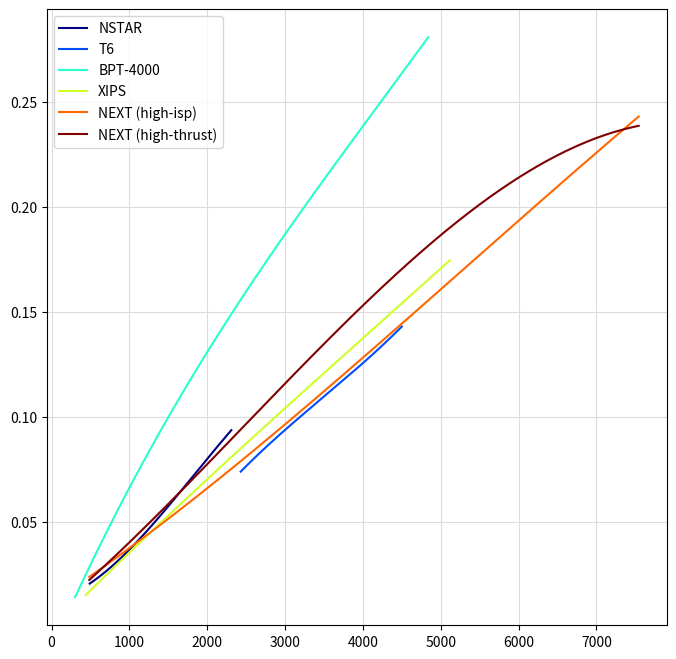

Recreate this plot in Python. (Note: this script raises an exception after producing the figure.)
# Module contains classes including EP thruster data
# Note: data currently based o estimates from publically available sources (see comments for source data)
# Note: linear relationships currently assumed between power and thrust/isp

# TODO ==== update thrusters included
# TODO ==== curves for thruster data
# TODO ==== figure out why higher power engines do not work
# TODO ==== check acceptability of polyfit solutions (i.e. variation in isp from source data)

import numpy as np
import matplotlib.pyplot as plt

# EUROPEAN THRUSTERS




# script for polynomial coefficient calculation
def get_thruster_params(engine):
    # thrust coefficients
    Thr_coeffs = np.polyfit(engine.power,engine.thrust,engine.poly)
    print(Thr_coeffs)
    # isp coefficients
    Isp_coeffs = np.polyfit(engine.power, engine.isp, engine.poly)
    print(Isp_coeffs)

def eval_thrust(thruster, power):
    params = thruster.T_c
    thrust = sum([A * power ** i for A, i in zip(reversed(params), range(len(params)))])
    return thrust

def eval_isp(thruster, power):
    params = thruster.Isp_c
    isp = sum([A * power ** i for A, i in zip(reversed(params), range(len(params)))])
    return isp


def plot_compare_thrust(thrusters):
    # Array of launch vehicles to plot
    thrusters = thrusters

    # create figure
    fig, ax = plt.subplots(figsize=(8, 8))

    # color map range
    n = len(thrusters)
    colors = plt.cm.jet(np.linspace(0, 1, n))

    # data generation and plot creation
    for thruster, n in zip(thrusters, range(n)):
        x = []
        y = []
        for power in np.arange(min(thruster.power), max(thruster.power)+1, 1):
            x.append(power)
            y.append(eval_thrust(thruster,power))
        ax.plot(x, y, label=thruster.name, color=colors[n])

    # add legend
    ax.legend(loc='upper left')

    # # adjust plot limits
    # plt.xlim(0,7500)
    # plt.ylim(0, 0.3)

    # settings for plot grid lines amd ticks
    plt.grid(which='major', axis='both', color='gainsboro', linestyle='-')
    plt.grid(b=True, which='minor', axis='both', color='gainsboro', linestyle='-')
    ax.spines['top'].set_visible(True)
    ax.spines['right'].set_visible(True)
    ax.spines['bottom'].set_visible(True)
    ax.spines['left'].set_visible(True)
    ax.spines['bottom'].set_color('dimgray')
    ax.spines['left'].set_color('dimgray')
    ax.tick_params(axis='x', colors='dimgray')
    ax.tick_params(axis='y', colors='dimgray')
    ax.spines['bottom'].set_color('dimgray')
    ax.spines['top'].set_color('dimgray')
    ax.spines['right'].set_color('dimgray')
    ax.spines['left'].set_color('dimgray')

    # add plot title
    fig.suptitle('MERLOT engine thrust comparison', fontsize=14, x=0.5, y=0.925)

    # add axis title
    plt.xlabel('Power (W)', fontsize=12)
    plt.ylabel('Thrust (N)', fontsize=12)

    plt.show()

def plot_compare_isp(thrusters):
    # Array of launch vehicles to plot
    thrusters = thrusters

    # create figure
    fig, ax = plt.subplots(figsize=(8, 8))

    # color map range
    n = len(thrusters)
    colors = plt.cm.jet(np.linspace(0, 1, n))

    # data generation and plot creation
    for thruster, n in zip(thrusters, range(n)):
        x = []
        y = []
        for power in np.arange(min(thruster.power), max(thruster.power)+1, 1):
            x.append(power)
            y.append(eval_isp(thruster,power))
        ax.plot(x, y, label=thruster.name, color=colors[n])

    # add legend
    ax.legend(loc='upper left')

    # # adjust plot limits
    # plt.xlim(0,7500)
    # plt.ylim(1000, 4000)

    # settings for plot grid lines amd ticks
    plt.grid(which='major', axis='both', color='gainsboro', linestyle='-')
    plt.grid(b=True, which='minor', axis='both', color='gainsboro', linestyle='-')
    ax.spines['top'].set_visible(True)
    ax.spines['right'].set_visible(True)
    ax.spines['bottom'].set_visible(True)
    ax.spines['left'].set_visible(True)
    ax.spines['bottom'].set_color('dimgray')
    ax.spines['left'].set_color('dimgray')
    ax.tick_params(axis='x', colors='dimgray')
    ax.tick_params(axis='y', colors='dimgray')
    ax.spines['bottom'].set_color('dimgray')
    ax.spines['top'].set_color('dimgray')
    ax.spines['right'].set_color('dimgray')
    ax.spines['left'].set_color('dimgray')

    # add plot title
    fig.suptitle('MERLOT engine isp comparison', fontsize=14, x=0.5, y=0.925)

    # add axis title
    plt.xlabel('Power (W)', fontsize=12)
    plt.ylabel('isp (s)', fontsize=12)

    plt.show()

# plot_compare_isp([HT20k])
# plot_compare_thrust([HT20k])
# get_thruster_params(HT20k)

# NEW SET
# New thruster data, modelling parameters given to power cubed (i.e. replicating MARGO sep model)
# TODO ==== experiment, set power input profile also to power cubed (i.e. as in MARGO, and not JPL model)


# EUROPEAN THRUSTERS

class T6:
    # source data
    # http://arc.aiaa.org | DOI: 10.2514/1.B34173

    # data
    name = "T6"
    power = [2430, 3160, 3920, 4500]
    thrust = [0.074, 0.099, 0.123, 0.143]
    isp = [3710, 3940, 4080, 4120]
    eff = [0.55, 0.60, 0.62, 0.64]
    throughput = "unknown"

    # modelling parameters
    poly = 3
    T_c = [1.91177665e-12, -1.99713503e-08, 1.00827186e-04, -8.05131412e-02]
    Isp_c =[8.79420628e-10, -9.61874290e-05, 8.32028893e-01, 2.24352822e+03]

class HT20k():
    # source data:
    # http://epic-src.eu/wp-content/uploads/24_EPICWorkshop2017_SITAEL_EPIC_WS_1b.pdf
    name = 'HT20K'
    power = [10000, 20000]
    thrust = [0.3, 1.1]
    isp = [2000, 3800]
    throughput = 'unknown'
    eff = [.7, .7]
    poly = 2
    T_c = [8.e-05, -5.e-01]
    Isp_c = [1.8e-01, 2.0e+02]


# AMERICAN THRUSTERS

class XIPS:
    # source data
    #

    # data
    name = "XIPS"
    power = [439,1995,3002,4009,5117]
    thrust = [0.015,0.072,0.101,0.140,0.174]
    isp = [1665,3291,3361,3416,3487]
    throughput = "unknown"

    # modelling parameters
    poly = 3
    T_c = [ 7.76150193e-14, -9.85236348e-10,  3.72957509e-05, -9.20265575e-04]
    Isp_c = [ 6.13263037e-08, -6.64082847e-04,  2.32488758e+00,  7.72555989e+02]


class NSTAR:
    # source data
    # http://arc.aiaa.org | DOI: 10.2514/1.B34173

    # data
    name = "NSTAR"
    power = [490, 860, 1240, 1590, 1950, 2310]
    thrust = [0.021, 0.031, 0.047, 0.062, 0.077, 0.094]
    isp = [1939, 2753, 3039, 3132, 3177, 3195]
    eff = [0.39, 0.48, 0.56, 0.60, 0.61, 0.64]
    throughput = "unknown"

    # modelling parameters
    poly = 3
    T_c = [-3.80038872e-12, 2.08717752e-08, 7.16087245e-06, 1.26546815e-02]
    Isp_c = [ 5.47940922e-07, -2.96015772e-03, 5.30269375e+00, -1.69255737e+00]



# for power in NSTAR.power:
#     print(f"{power}\t{eval_thrust(NSTAR,power)}\t{eval_isp(NSTAR,power)}")


class BPT4000:
    # source data
    # https://www.researchgate.net/publication/272830179_Robotic_Mars_Exploration_Trajectories_Using_Hall_Thrusters

    # data (estimated from source)
    name = "BPT-4000"
    power = [302,350,400,450,500,600,1000,1500,2000,2500,3000,3500,4000,4500,4839]
    thrust = [0.015,0.018,0.022,0.026,0.029,0.037,0.066,0.100,0.131,0.160,0.187,0.213,0.238,0.263,0.281]
    isp = [650,724,786,838,883,957,1156,1322,1452,1560,1649,1721,1780,1831,1865]
    eff = []
    throughput = 580
    # throughput reference:
    # http://richard.hofer.com/pdf/iepc-2009-085.pdf

    # modelling parameters
    # TODO ==== fix parameters
    poly = 3
    # T_c = [4.71936824e-23, -7.41236203e-19, 4.59526182e-15, -1.35754920e-11, 1.44640126e-08, 6.78685611e-05, -6.70562752e-03]
    # Isp_c = [-2.96518852e-18, 5.11251303e-14, -3.48693175e-10, 1.19806054e-06, -2.21379650e-03, 2.36467728e+00, 1.19556548e+02]

    T_c = [6.33727204e-13, -8.04029989e-09, 8.42169901e-05, -1.04841379e-02]
    Isp_c = [1.92395714e-08, -2.05440557e-04, 8.33121283e-01, 4.81872636e+02]


class NEXT_HighThrust:
    # source data
    #

    # data (estimated from source)
    name = "NEXT (high-thrust)"
    power = [485,2005,4018,5995,7542]
    thrust = [0.023,0.076,0.156,0.212,0.239]
    isp = [1374,3086,3173,3723,4186]
    eff = []
    throughput = "unknown"

    # modelling paramters
    poly = 3
    T_c = [-4.04741615e-13, 3.02178551e-09, 3.09517010e-05, 6.76930978e-03]
    Isp_c = [2.83542264e-08, -3.87892632e-04, 1.78869817e+00, 6.52196584e+02]


class NEXT_HighIsp:
    # source data
    #

    # data (estimated from source)
    name = "NEXT (high-isp)"
    power = [485, 2005, 4018, 5995, 7542]
    thrust = [0.023,0.069,0.125,0.196,0.242]
    isp = [1076,3440,4257,4131,4257]
    eff = []
    throughput = "unknown"

    # modelling paramters
    poly = 3
    T_c = [-9.51248864e-14, 1.52765068e-09, 2.45492623e-05, 1.16399821e-02]
    Isp_c = [3.31864848e-08, -5.29086442e-04, 2.68081192e+00, -9.66900768e+01]

plot_compare_thrust([NSTAR,T6,BPT4000, XIPS, NEXT_HighIsp, NEXT_HighThrust])
plot_compare_isp([NSTAR,T6,BPT4000, XIPS, NEXT_HighIsp, NEXT_HighThrust])





